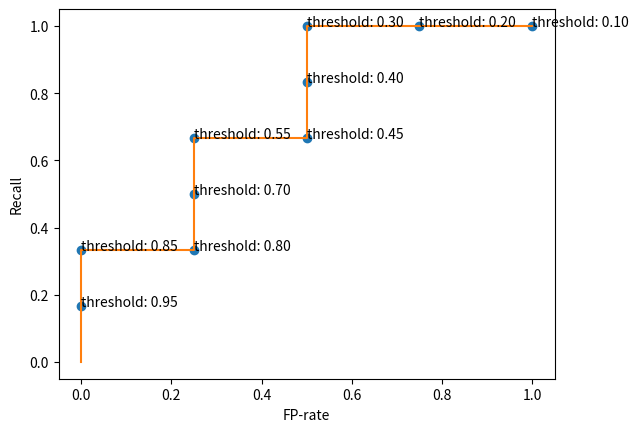

The matplotlib source for this figure:
from matplotlib import pyplot as plt
import numpy as np
import math


def main():
    data = np.array(
        [
            [0.95, 1],
            [0.85, 1],
            [0.8, 0],
            [0.7, 1],
            [0.55, 1],
            [0.45, 0],
            [0.4, 1],
            [0.3, 1],
            [0.2, 0],
            [0.1, 0],
        ]
    )
    observations = data[:, 0]
    real_class = data[:, 1]

    recalls = []
    fprs = []
    ob_recalls = []
    ob_fprs = []
    ob_txt = []

    thres_step = 0.01
    T = np.arange(0, 1, thres_step)
    for idx, t in enumerate(T):
        # ! float comparison is not accurate
        threshold = round(t, 2)
        prediction = [1 if c >= threshold else 0 for c in observations]
        # if prediction and real_class are both 1, then tp += 1
        tp = sum(np.logical_and(prediction, real_class))
        # if prediction and real_class are both 0, then fp += 1
        fp = sum(
            np.logical_and(
                prediction,
                np.logical_not(real_class),
            )
        )
        tn = sum(np.logical_and(np.logical_not(real_class), np.logical_not(prediction)))
        fn = sum(np.logical_and(real_class, np.logical_not(prediction)))
        recall = tp / (tp + fn)
        fpr = fp / (fp + tn)
        recalls.append(recall)
        fprs.append(fpr)
        if len(list(filter(lambda o: math.isclose(o, threshold), observations))):
            ob_recalls.append(recall)
            ob_fprs.append(fpr)
            ob_txt.append(f"threshold: {threshold:.2f}")
            print(
                f"threshold: {threshold}, tp:{tp}, tn: {tn}, fp: {fp}, fn: {fn}, fpr: {fpr:.2f}, recall: {recall:.2f}"
            )

    plt.plot(ob_fprs, ob_recalls, "o")
    for i, txt in enumerate(ob_txt):
        plt.annotate(txt, (ob_fprs[i], ob_recalls[i]))

    plt.plot(fprs, recalls)
    plt.xlabel("FP-rate")
    plt.ylabel("Recall")
    plt.show()


if __name__ == "__main__":
    main()
